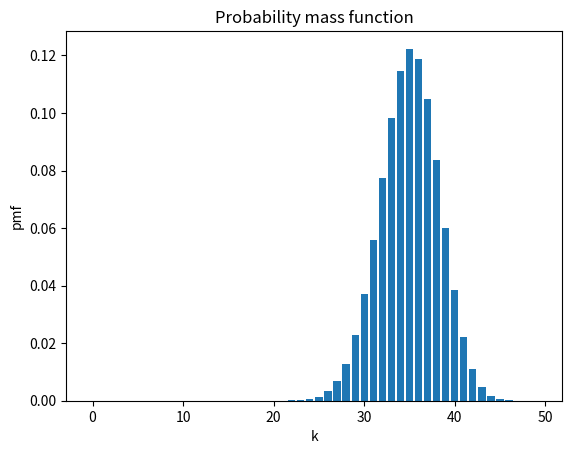
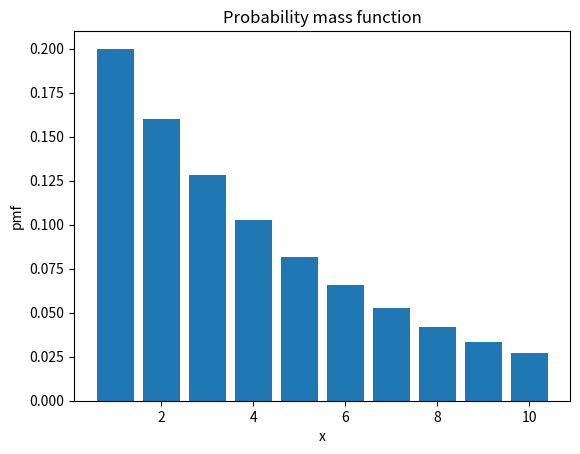

Reproduce these figures in Python, in order.
# [redacted]
# Homework 2, Ex1 ML from Lab2-Exercises

import matplotlib.pyplot as plt
from scipy.stats import binom
from scipy.stats import geom


# Exercise 1 Give an example of a real phenomenon modelled by the following discrete distributions and plot an
# illustrative pmf for that phenomenon using `matplotlib` and `scipy.stats` functions:

# 1. binomial;

# Experiment: Probability for a bakery of sell K bagels when having n customers in a day, knowing that the
# probability of selling a bagel is p.

def sub_pct1():
    n = 50  # number of customers
    p = 0.70  # probability of selling a bagel
    k = range(0, 50)  # number of sold bagels in a day

    pmf_X = binom.pmf(k, n, p)

    fig, ax = plt.subplots(1, 1)
    ax.bar(k, pmf_X)
    plt.ylabel("pmf")
    plt.xlabel("k")
    plt.title("Probability mass function")
    plt.show()

    # From the graphic, we can say that the highest number of sold bagels is around 35, out of 50 customers,
    # with a probability of around 12%

    # 2. geometric.

    # Experiment: A goalkeeper trains. The probability that he save a penalty is 20%. Using the geometric
    # distribution we can visualise the probability of him saving x shots.


def sub_pct2():
    p = 0.2
    X = range(1, 11, 1)

    geom_pd = geom.pmf(X, p)

    fig, ax = plt.subplots(1, 1)
    ax.bar(X, geom_pd)
    plt.ylabel("pmf")
    plt.xlabel("x")
    plt.title("Probability mass function")
    plt.show()

    # From the graphic, we can say that the probability to save 1/10 shots is 20%, the probabilty of saving 6/10
    # shots is around 5% and the probability of saving 10/10 shots is around 2.5%


if __name__ == "__main__":
    sub_pct1()
    sub_pct2()
